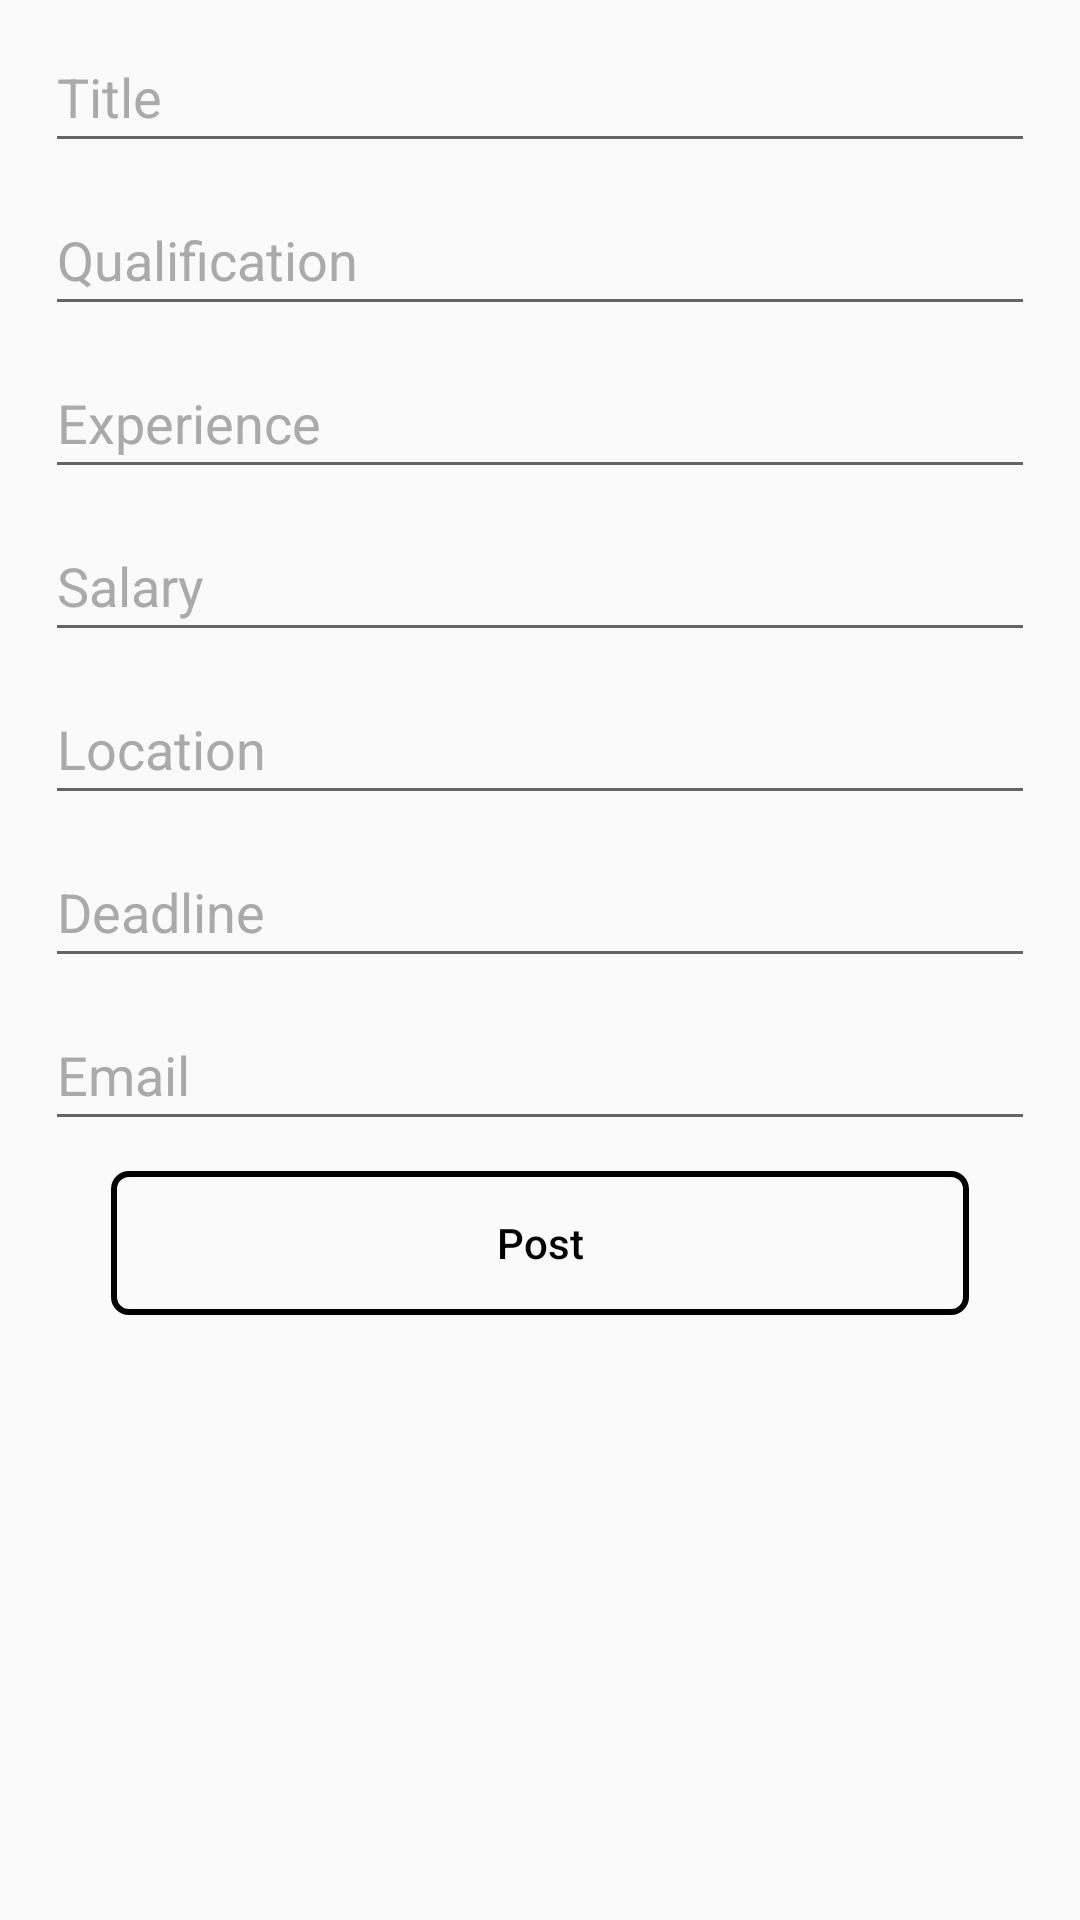

This screen was rendered from an Android layout file. Write that file and the resources it references.
<!-- AndroidManifest.xml: application theme AppTheme -->
<!-- res/layout/post_job.xml -->
<?xml version="1.0" encoding="utf-8"?>
<ScrollView
    xmlns:android="http://schemas.android.com/apk/res/android"
    android:layout_width="match_parent"
    android:layout_height="match_parent">

<RelativeLayout
    android:layout_width="match_parent"
    android:layout_height="match_parent">

    <LinearLayout
        android:layout_width="match_parent"
        android:layout_height="wrap_content"
        android:orientation="vertical"
        android:paddingLeft="15dp"
        android:paddingRight="15dp">

        <EditText
            android:id="@+id/editTextTitle"
            android:layout_width="match_parent"
            android:layout_height="wrap_content"
            android:layout_marginTop="10dp"
            android:fontFamily="sans-serif"
            android:hint="@string/title"
            android:inputType="text"
            android:paddingBottom="10dp"
            android:textColorHint="@android:color/darker_gray" />

        <EditText
            android:id="@+id/editTextQualification"
            android:layout_width="match_parent"
            android:layout_height="wrap_content"
            android:layout_marginTop="10dp"
            android:fontFamily="sans-serif"
            android:hint="@string/qualification"
            android:inputType="text"
            android:paddingBottom="10dp"
            android:textColorHint="@android:color/darker_gray" />

        <EditText
            android:id="@+id/editTextExperience"
            android:layout_width="match_parent"
            android:layout_height="wrap_content"
            android:fontFamily="sans-serif"
            android:layout_marginTop="10dp"
            android:hint="@string/experience"
            android:inputType="text"
            android:paddingBottom="10dp"
            android:textColorHint="@android:color/darker_gray" />

        <EditText
            android:id="@+id/editTextSalary"
            android:layout_width="match_parent"
            android:layout_height="wrap_content"
            android:layout_marginTop="10dp"
            android:digits="0123456789"
            android:fontFamily="sans-serif"
            android:hint="@string/salary"
            android:inputType="number"
            android:paddingBottom="10dp"
            android:textColorHint="@android:color/darker_gray" />

        <EditText
            android:id="@+id/editTextLocation"
            android:layout_width="match_parent"
            android:layout_height="wrap_content"
            android:layout_marginTop="10dp"
            android:fontFamily="sans-serif"
            android:hint="@string/location"
            android:inputType="text"
            android:paddingBottom="10dp"
            android:textColorHint="@android:color/darker_gray" />

        <EditText
            android:id="@+id/editTextDeadline"
            android:layout_width="match_parent"
            android:layout_height="wrap_content"
            android:layout_marginTop="10dp"
            android:fontFamily="sans-serif"
            android:hint="@string/deadline"
            android:inputType="date"
            android:paddingBottom="10dp"
            android:textColorHint="@android:color/darker_gray" />

        <EditText
            android:id="@+id/editTextEmail"
            android:layout_width="match_parent"
            android:layout_height="wrap_content"
            android:layout_marginTop="10dp"
            android:fontFamily="sans-serif"
            android:hint="@string/email"
            android:inputType="textEmailAddress"
            android:paddingBottom="10dp"
            android:textColorHint="@android:color/darker_gray" />

        <Button
            android:id="@+id/buttonPost"
            android:layout_width="match_parent"
            android:layout_height="wrap_content"
            android:layout_marginTop="10dp"
            android:layout_marginLeft="22dp"
            android:layout_marginRight="22dp"
            android:background="@drawable/rounded_button_transparent"
            android:text="@string/post"
            android:textAllCaps="false"
            android:textColor="@android:color/black" />

    </LinearLayout>

    <ProgressBar
        android:id="@+id/progressbar"
        android:layout_width="wrap_content"
        android:layout_height="wrap_content"
        android:layout_centerHorizontal="true"
        android:layout_centerVertical="true"
        android:visibility="gone" />


</RelativeLayout>
</ScrollView>
<!-- resources referenced by this layout -->
<resources>
  <!-- drawable rounded_button_transparent (drawable) -->
  <?xml version="1.0" encoding="utf-8"?>
  <shape xmlns:android="http://schemas.android.com/apk/res/android"
      android:shape="rectangle">
  
      <corners android:radius="5dp" />
  
      <stroke
          android:width="2dp"
          android:color="@android:color/black" />
  </shape>
  <string name="deadline">Deadline</string>
  <string name="email">Email</string>
  <string name="experience">Experience</string>
  <string name="location">Location</string>
  <string name="post">Post</string>
  <string name="qualification">Qualification</string>
  <string name="salary">Salary</string>
  <string name="title">Title</string>
  <style name="AppTheme" parent="Base.Theme.AppCompat.Light.DarkActionBar">
          
          <item name="colorPrimary">@color/colorPrimary</item>
          <item name="colorPrimaryDark">@color/colorPrimaryDark</item>
          <item name="colorAccent">@color/colorPrimary</item>
  
          <item name="actionBarStyle">@style/MiwokAppBarStyle</item>
          
          <item name="android:windowContentOverlay">@null</item>
  
      </style>
  <color name="colorPrimary">#000000</color>
  <color name="colorPrimaryDark">#7654</color>
  <style name="MiwokAppBarStyle" parent="@style/Widget.AppCompat.Light.ActionBar.Solid.Inverse">
  
          
          <item name="elevation">0dp</item>
      </style>
</resources>
